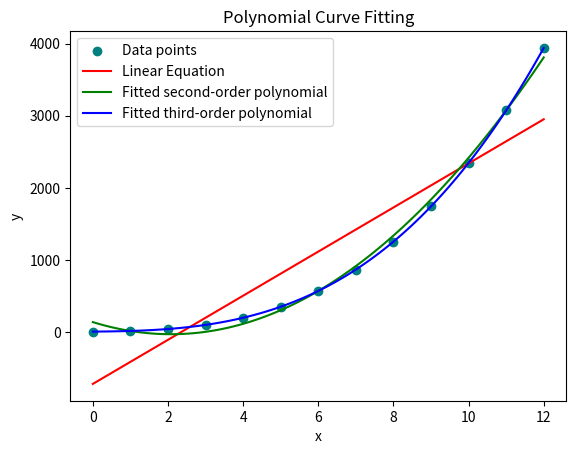

The matplotlib source for this figure:
import numpy as np
import matplotlib.pyplot as plt

from typing import List

class CurveFitting:
  def __init__(self, xs, ys : List[int]) -> None:

    # Given data
    self.xs = np.array(xs)
    self.ys = np.array(ys)

  def calc_coeff(self, order) -> np.ndarray:
    # Perform regression using polyfit,
    mC = np.polyfit(self.xs, self.ys, deg=order)

    # Display
    coeff_text = {
      1: '(a, b)', 2: '(a, b, c)', 3: '(a, b, c, d)'}

    print('Using polyfit')
    print(f'Coefficients {coeff_text[order]}:'
      + f'\n\t{np.flip(mC)}\n')

    # Get coefficient matrix
    return np.flip(mC)

  def calc_plot_all(self) -> None:
    self.x_plot = xp = np.linspace(
      min(self.xs), max(self.xs), 100)

    [a1, b1] = self.mCoeff_1st
    self.y1_plot = a1 + b1 * xp

    [a2, b2, c2] = self.mCoeff_2nd
    self.y2_plot = a2 + b2 * xp + c2 * xp**2

    [a3, b3, c3, d3] = self.mCoeff_3rd
    self.y3_plot = a3 + b3 * xp + c3 * xp**2 + d3 * xp**3

  def draw_plot(self) -> None:
    plt.scatter(self.xs, self.ys, color='teal',
      label='Data points', )
    plt.plot(self.x_plot, self.y1_plot, color='red',
      label='Linear Equation')
    plt.plot(self.x_plot, self.y2_plot, color='green',
      label='Fitted second-order polynomial')
    plt.plot(self.x_plot, self.y3_plot, color='blue',
      label='Fitted third-order polynomial')

    plt.legend()
    plt.xlabel('x')
    plt.ylabel('y')
    plt.title('Polynomial Curve Fitting')

    plt.show()

  def process(self) -> None:
    self.mCoeff_1st = self.calc_coeff(1)
    self.mCoeff_2nd = self.calc_coeff(2)
    self.mCoeff_3rd = self.calc_coeff(3)

    self.calc_plot_all()
    self.draw_plot()

def main() -> int:
  order = 2

  xs = [ 0, 1, 2, 3, 4, 5, 6, 7, 8, 9, 10, 11, 12]
  ys1 = [ 5, 9, 13, 17, 21, 25, 29,
    33, 37, 41, 45, 49, 53]
  ys2 = [ 5, 12, 25, 44, 69, 100, 137,
    180, 229, 284, 345, 412, 485]
  ys3 = [ 5, 14, 41, 98, 197, 350, 569,
    866, 1253, 1742, 2345, 3074, 3941]

  example = CurveFitting(xs, ys3)
  example.process()
  
  return 0

if __name__ == "__main__":
  raise SystemExit(main())

